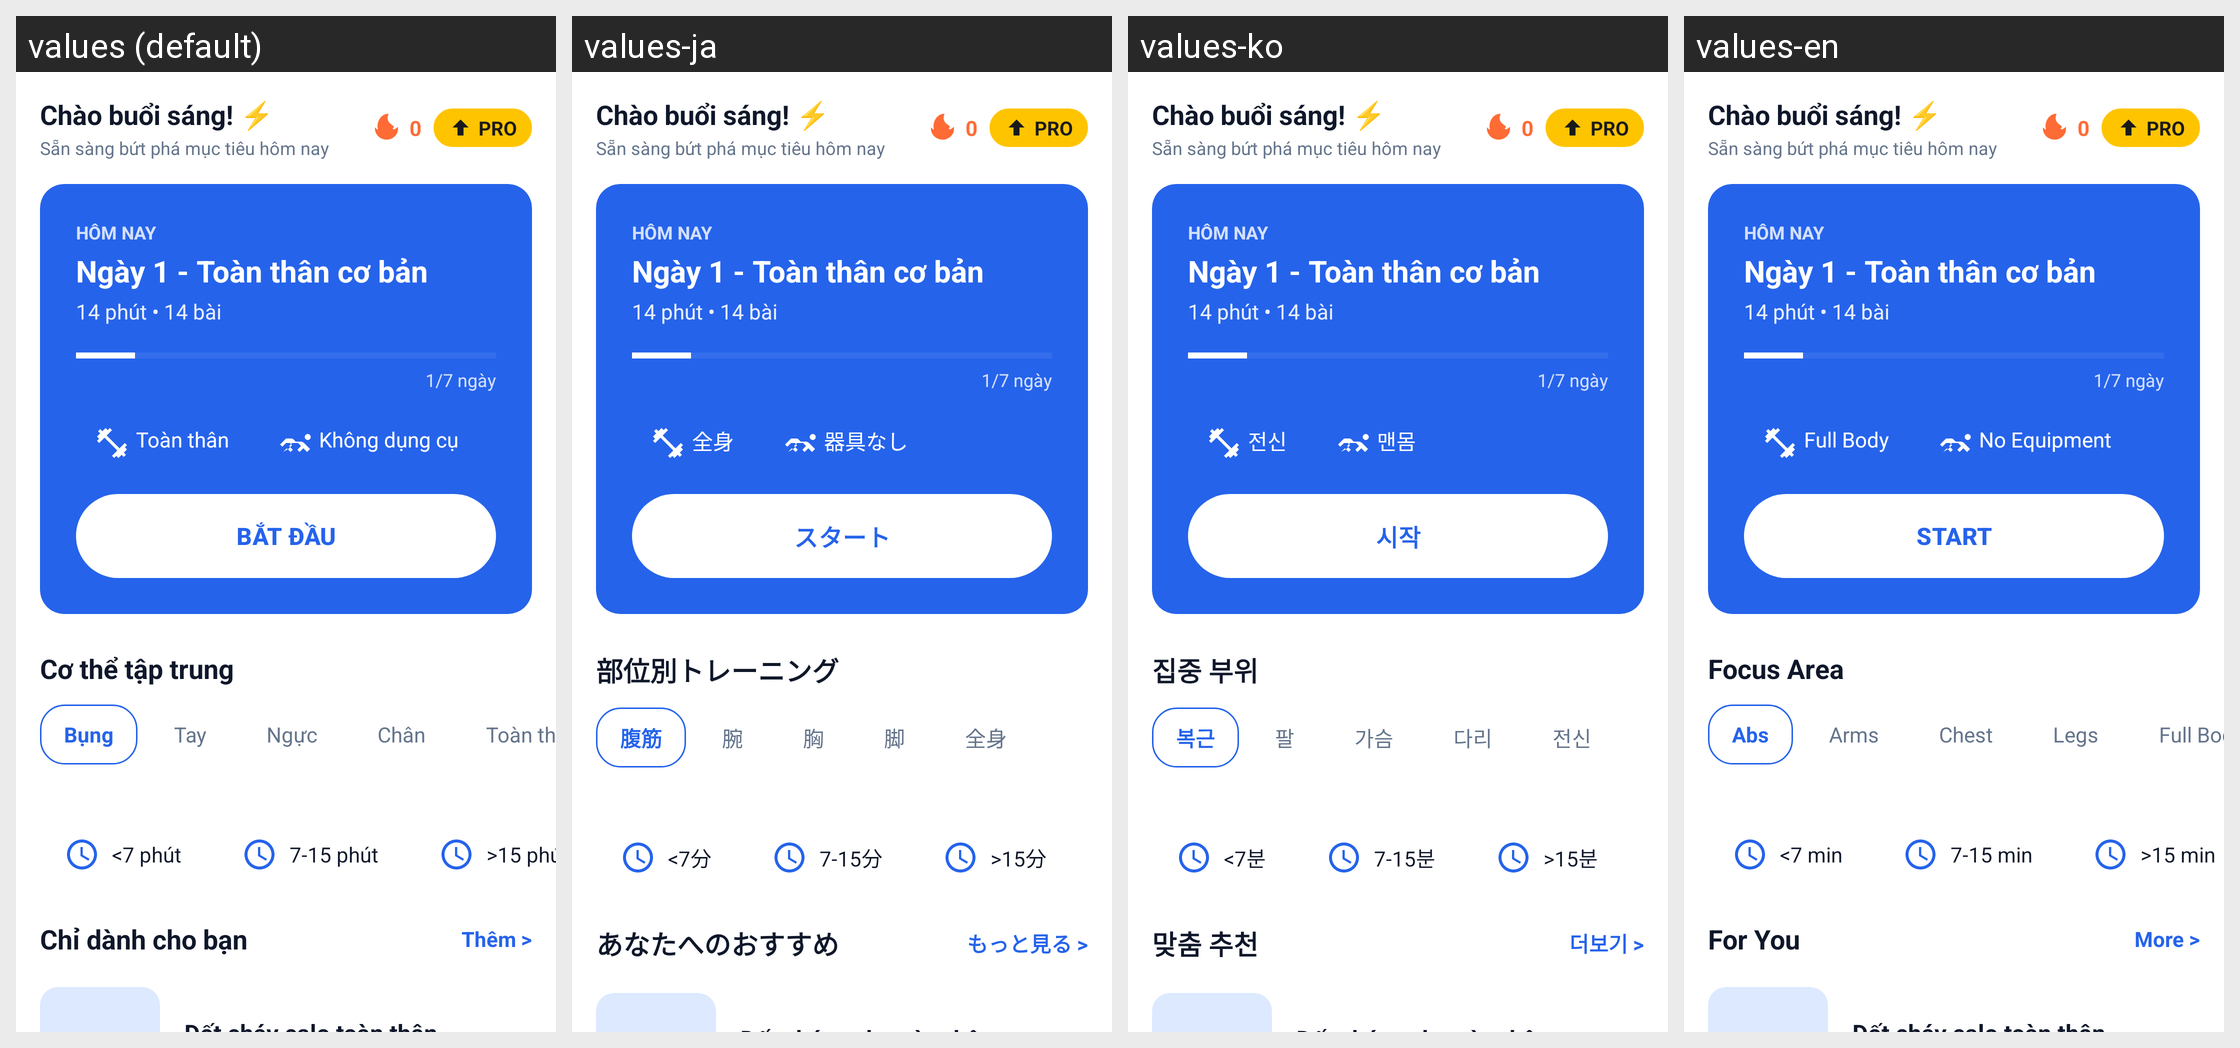

For this localized Android screen grid, give each drawn string resource with its value in every locale shown.
Android screen res/layout/fragment_home_workout.xml rendered under 4 locales, left to right: values (default), values-ja, values-ko, values-en. Device: Nexus 5 (rendered at 1080×1920; each locale shown at half size, 540×960, under a caption strip naming it); theme Theme.IronFitness.
Strings drawn on this screen, with the default value and each locale's value (text and hints the layout hard-codes, and strings that could not be matched under every locale, appear in the picture but are not listed):

full_body
  values: Toàn thân
  values-ja: 全身
  values-ko: 전신
  values-en: Full Body

no_equipment
  values: Không dụng cụ
  values-ja: 器具なし
  values-ko: 맨몸
  values-en: No Equipment

start
  values: BẮT ĐẦU
  values-ja: スタート
  values-ko: 시작
  values-en: START

home_section_focus
  values: Cơ thể tập trung
  values-ja: 部位別トレーニング
  values-ko: 집중 부위
  values-en: Focus Area

home_chip_abs
  values: Bụng
  values-ja: 腹筋
  values-ko: 복근
  values-en: Abs

home_chip_arms
  values: Tay
  values-ja: 腕
  values-ko: 팔
  values-en: Arms

home_chip_chest
  values: Ngực
  values-ja: 胸
  values-ko: 가슴
  values-en: Chest

home_chip_legs
  values: Chân
  values-ja: 脚
  values-ko: 다리
  values-en: Legs

home_chip_fullbody
  values: Toàn thân
  values-ja: 全身
  values-ko: 전신
  values-en: Full Body

home_filter_under7
  values: <7 phút
  values-ja: <7分
  values-ko: <7분
  values-en: <7 min

home_filter_7to15
  values: 7-15 phút
  values-ja: 7-15分
  values-ko: 7-15분
  values-en: 7-15 min

home_filter_over15
  values: >15 phút
  values-ja: >15分
  values-ko: >15분
  values-en: >15 min

home_section_foryou
  values: Chỉ dành cho bạn
  values-ja: あなたへのおすすめ
  values-ko: 맞춤 추천
  values-en: For You

home_more
  values: Thêm >
  values-ja: もっと見る >
  values-ko: 더보기 >
  values-en: More >
